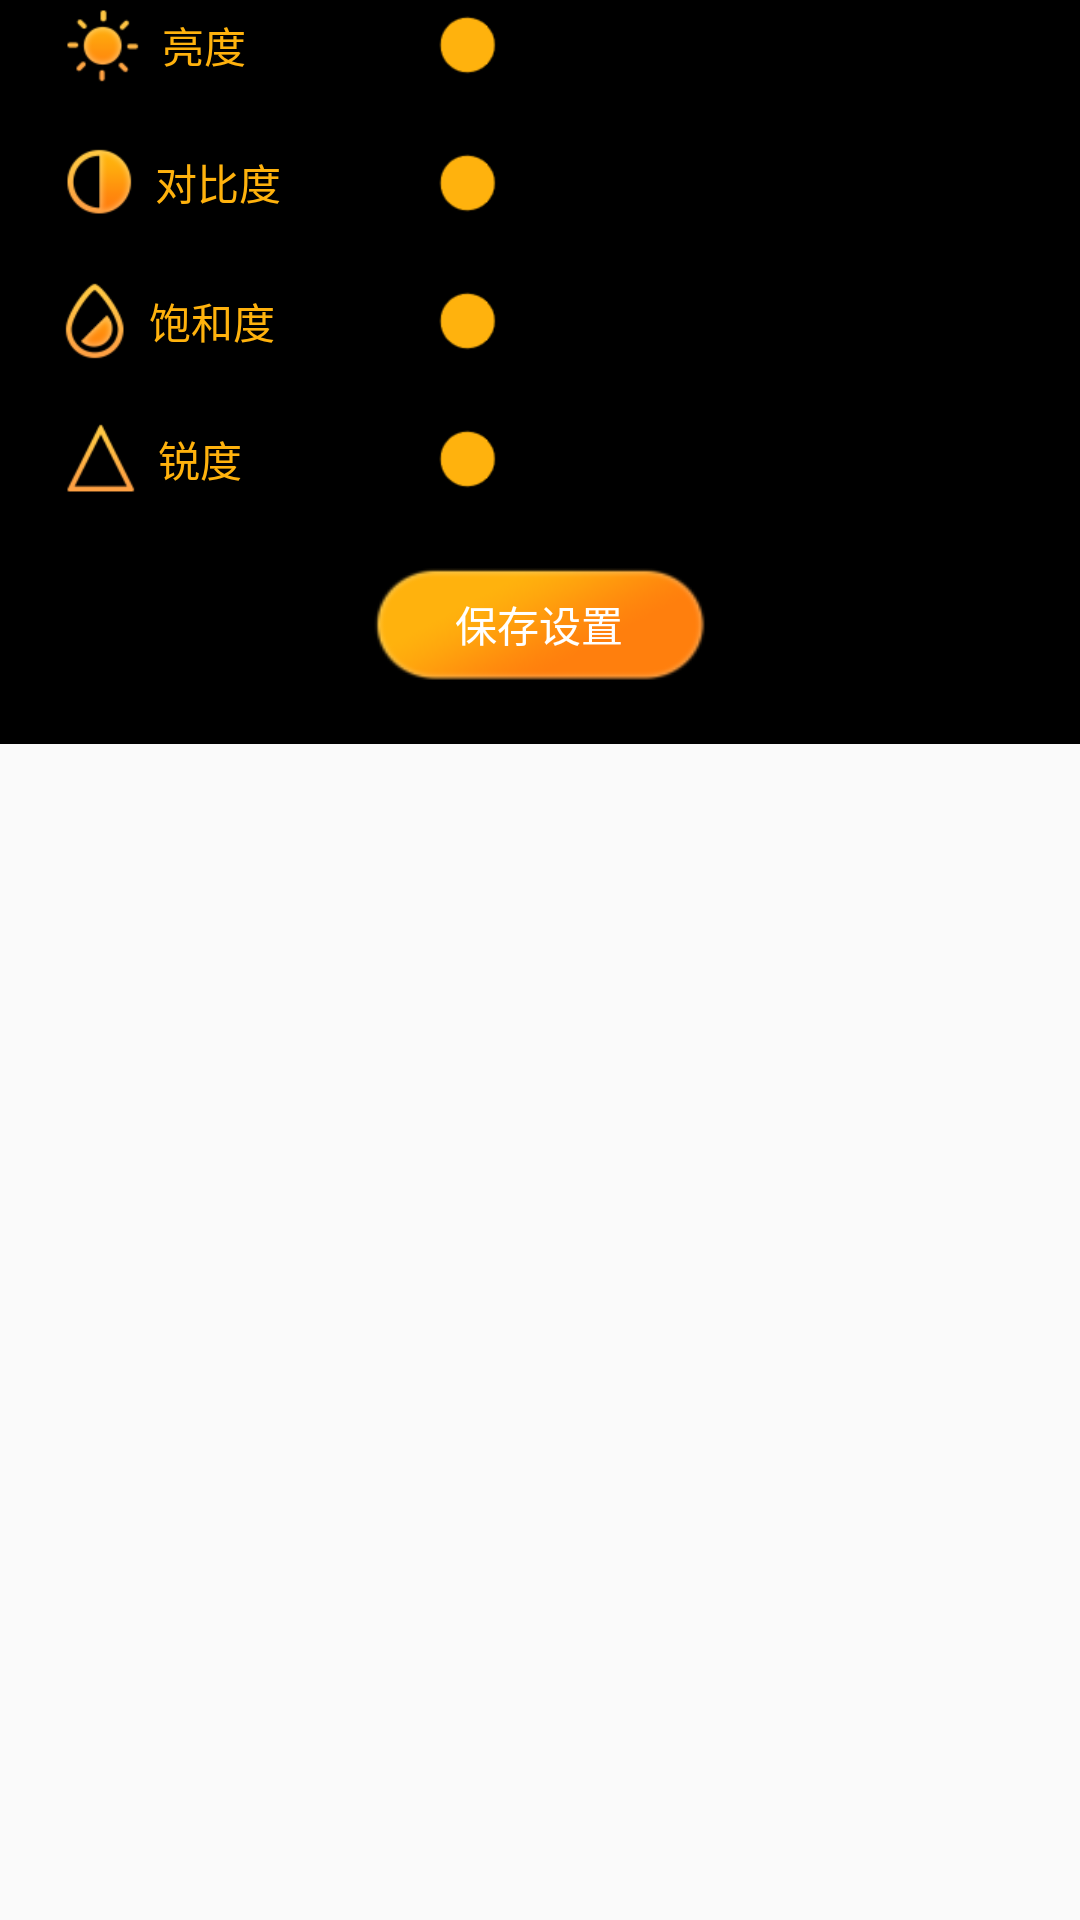

Layout XML and referenced resources for this Android screen:
<!-- AndroidManifest.xml: application theme Theme.AppCompat.Light.NoActionBar -->
<!-- res/layout/fra_txset.xml -->
<?xml version="1.0" encoding="utf-8"?>
<ScrollView xmlns:android="http://schemas.android.com/apk/res/android"
android:layout_width="match_parent"

    android:layout_height="match_parent">
    <LinearLayout
        android:orientation="vertical" android:layout_width="match_parent"
        android:background="@color/background"
        android:gravity="center"
        android:layout_height="match_parent">
        <LinearLayout
            android:layout_gravity="center"
            android:gravity="center"
            android:layout_width="wrap_content"
            android:layout_height="wrap_content">

            <TextView
                android:drawablePadding="6dp"
                android:drawableLeft="@mipmap/ld1"
                android:textColor="@color/btn_press"
                android:layout_marginRight="20dp"
                style="@style/textSet"
                android:layout_width="100dp"
                android:layout_height="wrap_content"
                android:gravity="center_vertical"
                android:text="亮度" />

            <SeekBar

                android:id="@+id/sb1"
                android:layout_width="200dp"
                android:layout_height="30dp"
                android:max="10"
                android:splitTrack="false"
                android:progressDrawable="@drawable/seek_shape"
                android:thumb="@mipmap/dian"
                />

        </LinearLayout>
        <LinearLayout
            android:layout_marginTop="16dp"
            android:layout_gravity="center"
            android:gravity="center"
            android:layout_width="wrap_content"
            android:layout_height="wrap_content">

            <TextView
                android:drawablePadding="6dp"
                android:drawableLeft="@mipmap/ld2"
                android:textColor="@color/btn_press"
                style="@style/textSet"
                android:layout_width="100dp"
                android:layout_height="wrap_content"
                android:gravity="center_vertical"
                android:text="对比度" />

            <SeekBar
                android:layout_marginLeft="20dp"
                android:id="@+id/sb2"
                android:layout_width="200dp"
                android:layout_height="30dp"
                android:max="10"
                android:splitTrack="false"
                android:progressDrawable="@drawable/seek_shape"
                android:thumb="@mipmap/dian"
                />

        </LinearLayout>
        <LinearLayout
            android:layout_marginTop="16dp"
            android:layout_gravity="center"
            android:gravity="center"
            android:layout_width="wrap_content"
            android:layout_height="wrap_content">

            <TextView
                android:drawablePadding="6dp"
                android:drawableLeft="@mipmap/ld3"
                android:textColor="@color/btn_press"
                style="@style/textSet"
                android:layout_width="100dp"
                android:layout_height="wrap_content"
                android:gravity="center_vertical"
                android:text="饱和度" />

            <SeekBar
                android:layout_marginLeft="20dp"
                android:id="@+id/sb3"
                android:layout_width="200dp"
                android:layout_height="30dp"
                android:max="10"
                android:splitTrack="false"
                android:progressDrawable="@drawable/seek_shape"
                android:thumb="@mipmap/dian"
                />

        </LinearLayout>
        <LinearLayout
            android:layout_marginTop="16dp"
            android:layout_gravity="center"
            android:gravity="center"
            android:layout_width="wrap_content"
            android:layout_height="wrap_content">

            <TextView
                android:drawablePadding="6dp"
                android:drawableLeft="@mipmap/ld4"
                android:textColor="@color/btn_press"
                style="@style/textSet"
                android:layout_width="100dp"
                android:layout_height="wrap_content"
                android:gravity="center_vertical"
                android:text="锐度" />

            <SeekBar
                android:layout_marginLeft="20dp"
                android:id="@+id/sb4"
                android:layout_width="200dp"
                android:layout_height="30dp"
                android:max="10"
                android:splitTrack="false"
                android:progressDrawable="@drawable/seek_shape"
                android:thumb="@mipmap/dian"
                />

        </LinearLayout>
        <TextView
            android:layout_marginBottom="20dp"
            android:layout_marginLeft="20dp"
            android:layout_marginRight="20dp"
            android:id="@+id/save_tv"
            android:layout_marginTop="20dp"
            android:layout_width="113dp"
            android:layout_height="40dp"
            android:background="@mipmap/btnss2"
            android:text="保存设置"
            android:textColor="#fff"
            android:gravity="center"
            />
    </LinearLayout>
</ScrollView>
<!-- resources referenced by this layout -->
<resources>
  <color name="background">#000000</color>
  <color name="btn_press">#FFB20D</color>
  <!-- drawable seek_shape (drawable) -->
  <?xml version="1.0" encoding="utf-8"?>
  <layer-list xmlns:android="http://schemas.android.com/apk/res/android">
  
  
      
      <item android:id="@android:id/background">
          <shape>
              <corners android:radius="10dp" />
              
              <solid android:color="@color/background"/>
  
              <gradient
                  android:angle="0"
                  android:endColor="@color/background"
                  android:centerColor="@color/background"
                  android:startColor="@color/background" />
  
  
          </shape>
      </item>
  
  
      
      <item android:id="@android:id/secondaryProgress">
          <clip>
              <shape android:shape="rectangle">
                  <solid android:color="@color/background" />
              </shape>
          </clip>
      </item>
  
  
      
      
      <item android:id="@android:id/progress">
          <clip>
              <shape>
                  <corners android:radius="10dp" />
                  <gradient
                      android:angle="0"
                      android:centerColor="#FFB20D"
                      android:endColor="#FFDF0D"
                      android:startColor="#FF7F0D" />
              </shape>
          </clip>
      </item>
  
  </layer-list>
  <!-- mipmap btnss2: png bitmap (mipmap-xxhdpi, 3218 bytes) -->
  <!-- mipmap dian: png bitmap (mipmap-xhdpi, 791 bytes) -->
  <!-- mipmap ld1: png bitmap (mipmap-xhdpi, 2116 bytes) -->
  <!-- mipmap ld2: png bitmap (mipmap-xhdpi, 2178 bytes) -->
  <!-- mipmap ld3: png bitmap (mipmap-xhdpi, 2589 bytes) -->
  <!-- mipmap ld4: png bitmap (mipmap-xhdpi, 1177 bytes) -->
  <style name="textSet">
          <item name="android:textSize">@dimen/preview_textsize</item>
          <item name="android:textColor">@color/colorText</item>
      </style>
  <dimen name="preview_textsize">14sp</dimen>
  <color name="colorText">#fff</color>
</resources>
